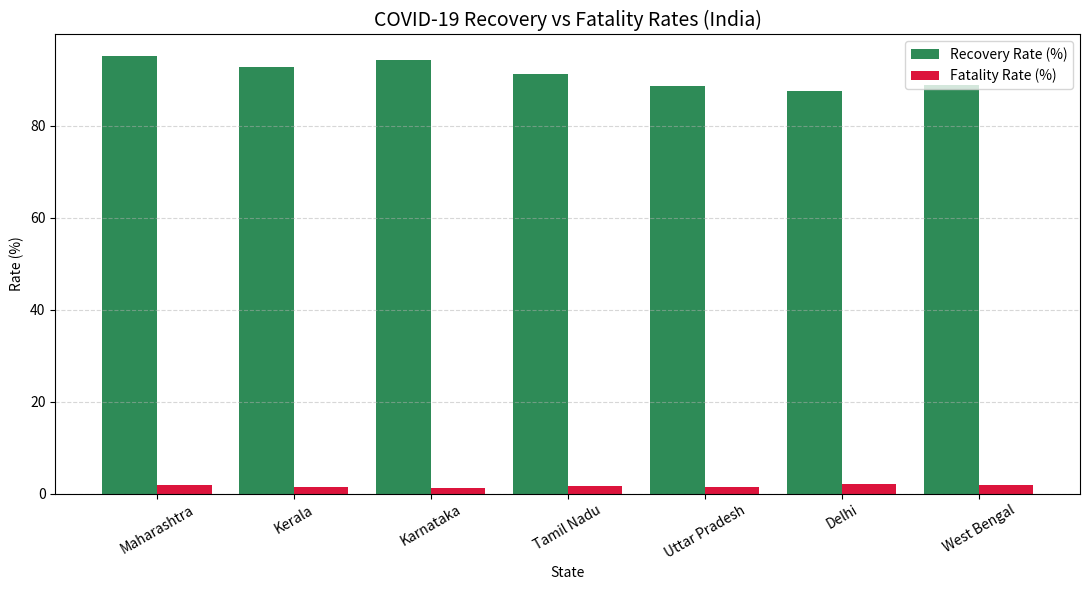

Reproduce this figure in Python.
import pandas as pd
import matplotlib.pyplot as plt
import os


def load_data():
    """
    Loads COVID-19 data with varied values
    for better visualization.
    """
    data = {
        "State": [
            "Maharashtra",
            "Kerala",
            "Karnataka",
            "Tamil Nadu",
            "Uttar Pradesh",
            "Delhi",
            "West Bengal"
        ],
        "Confirmed": [8200000,7000000,5200000,4600000,3500000,2000000,1800000],
        "Recovered": [7800000,6500000,4900000,4200000,3100000,1750000,1600000],
        "Deaths": [150500,98000,65000,72000,48000,42000,35000]
    }

    df = pd.DataFrame(data)
    return df


def calculate_rates(df):
    """
    Calculates Recovery Rate and Fatality Rate
    """
    df["Recovery Rate (%)"] = (df["Recovered"] / df["Confirmed"]) * 100
    df["Fatality Rate (%)"] = (df["Deaths"] / df["Confirmed"]) * 100
    return df


def generate_bar_chart(df):
    """
    Generates a clear bar chart for Recovery and Fatality Rates
    """
    os.makedirs("output", exist_ok=True)

    plt.figure(figsize=(11, 6))

  
    x = range(len(df["State"]))
    plt.bar(x, df["Recovery Rate (%)"], width=0.4,
            label="Recovery Rate (%)", color="seagreen")
    plt.bar([i + 0.4 for i in x], df["Fatality Rate (%)"], width=0.4,
            label="Fatality Rate (%)", color="crimson")

   
    plt.title("COVID-19 Recovery vs Fatality Rates (India)", fontsize=14)
    plt.xlabel("State")
    plt.ylabel("Rate (%)")
    plt.xticks([i + 0.2 for i in x], df["State"], rotation=30)
    plt.legend()
    plt.grid(axis="y", linestyle="--", alpha=0.5)
    plt.tight_layout()

    plt.savefig("output/covid_rates.png")
    plt.show()


def main():
    df = load_data()
    df = calculate_rates(df)
    generate_bar_chart(df)

    print("\nFinal COVID-19 Data Analysis:\n")
    print(df)


if __name__ == "__main__":
    main()

